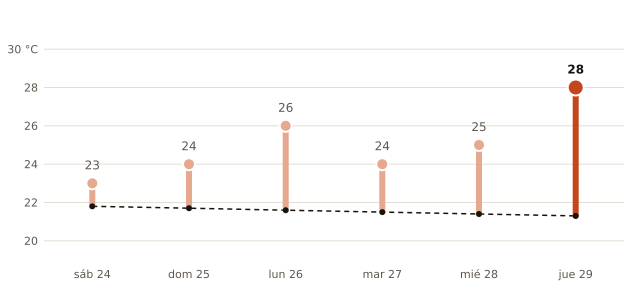

The table this chart was drawn from, first rows:
fecha, máxima_prevista_C, máxima_normal_1991_2020_C
2026-10-24, 23, 21.8
2026-10-25, 24, 21.7
2026-10-26, 26, 21.6
2026-10-27, 24, 21.5
2026-10-28, 25, 21.4
2026-10-29, 28, 21.3
